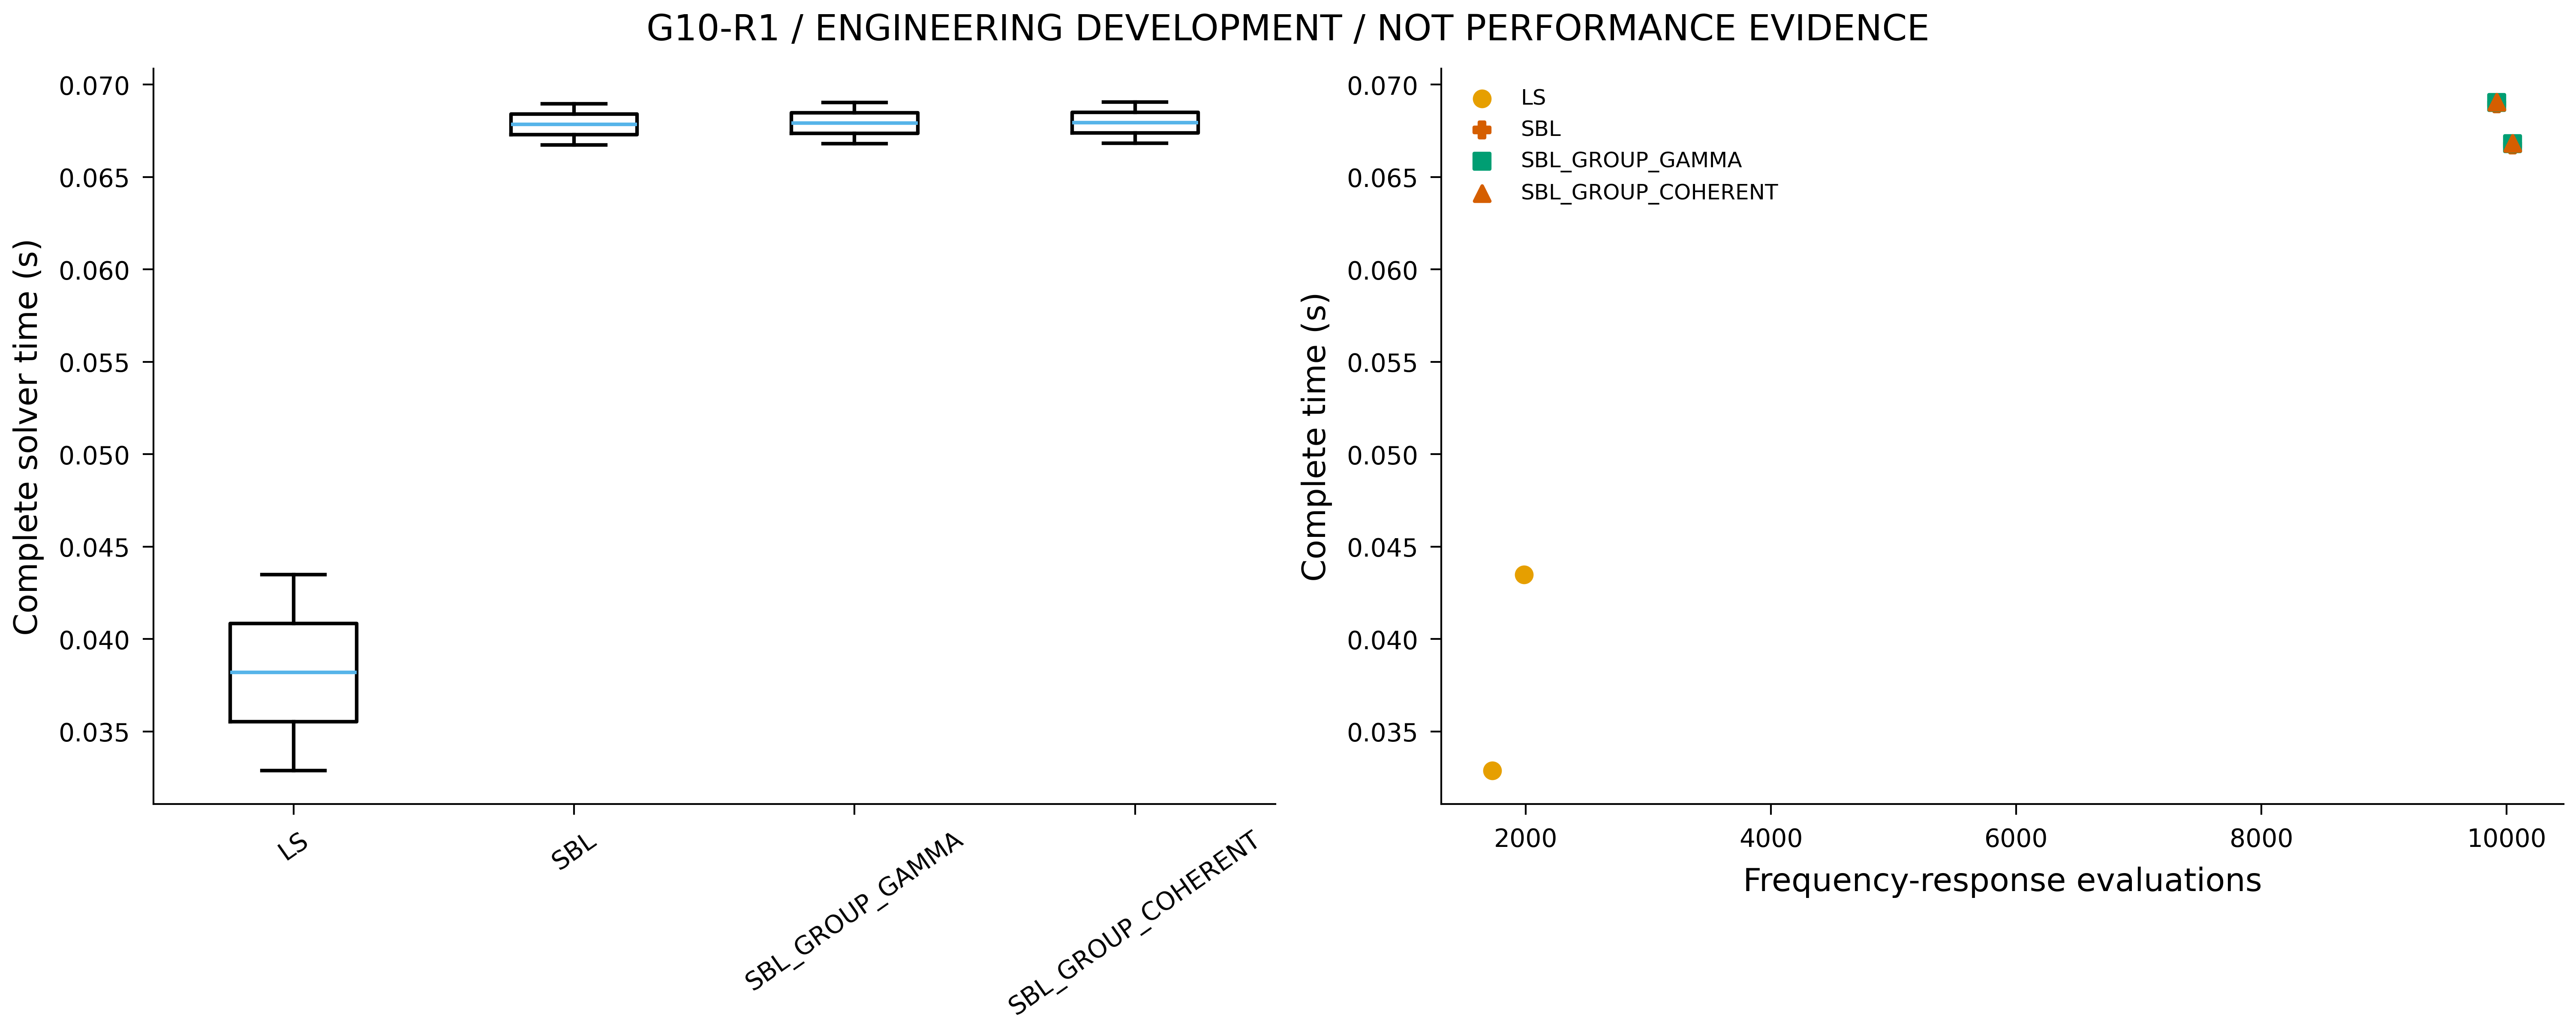

Data behind this chart, as committed beside it:
tag, method, kind, seconds, candidate_points, frequency_response_points, joint_evaluations, covariance_decompositions, iterations, sbl_dictionary_columns, candidate_extra_covariance_decomposition…, candidate_extra_frequency_response_point…
0_31_0_mixed_LS, LS, mixed, 0.03288, 9, 1728, 18, 0, 0, , , 
0_31_0_mixed_SBL, SBL, mixed, 0.06673, 0, 10048, 0, 1984, 10, 7488, , 
0_31_0_weak_LS, LS, weak, 0.0435, 9, 1984, 22, 0, 0, , , 
0_31_0_weak_SBL, SBL, weak, 0.06897, 0, 9920, 0, 1920, 10, 7488, , 
0_31_0_mixed_SBL__SBL_GROUP_GAMMA, SBL_GROUP_GAMMA, mixed, 0.0668, 0, 10048, 0, 1984, 10, 7488, 0, 0
0_31_0_mixed_SBL__SBL_GROUP_COHERENT, SBL_GROUP_COHERENT, mixed, 0.06682, 0, 10048, 0, 1984, 10, 7488, 0, 0
0_31_0_weak_SBL__SBL_GROUP_GAMMA, SBL_GROUP_GAMMA, weak, 0.06904, 0, 9920, 0, 1920, 10, 7488, 0, 0
0_31_0_weak_SBL__SBL_GROUP_COHERENT, SBL_GROUP_COHERENT, weak, 0.06906, 0, 9920, 0, 1920, 10, 7488, 0, 0
